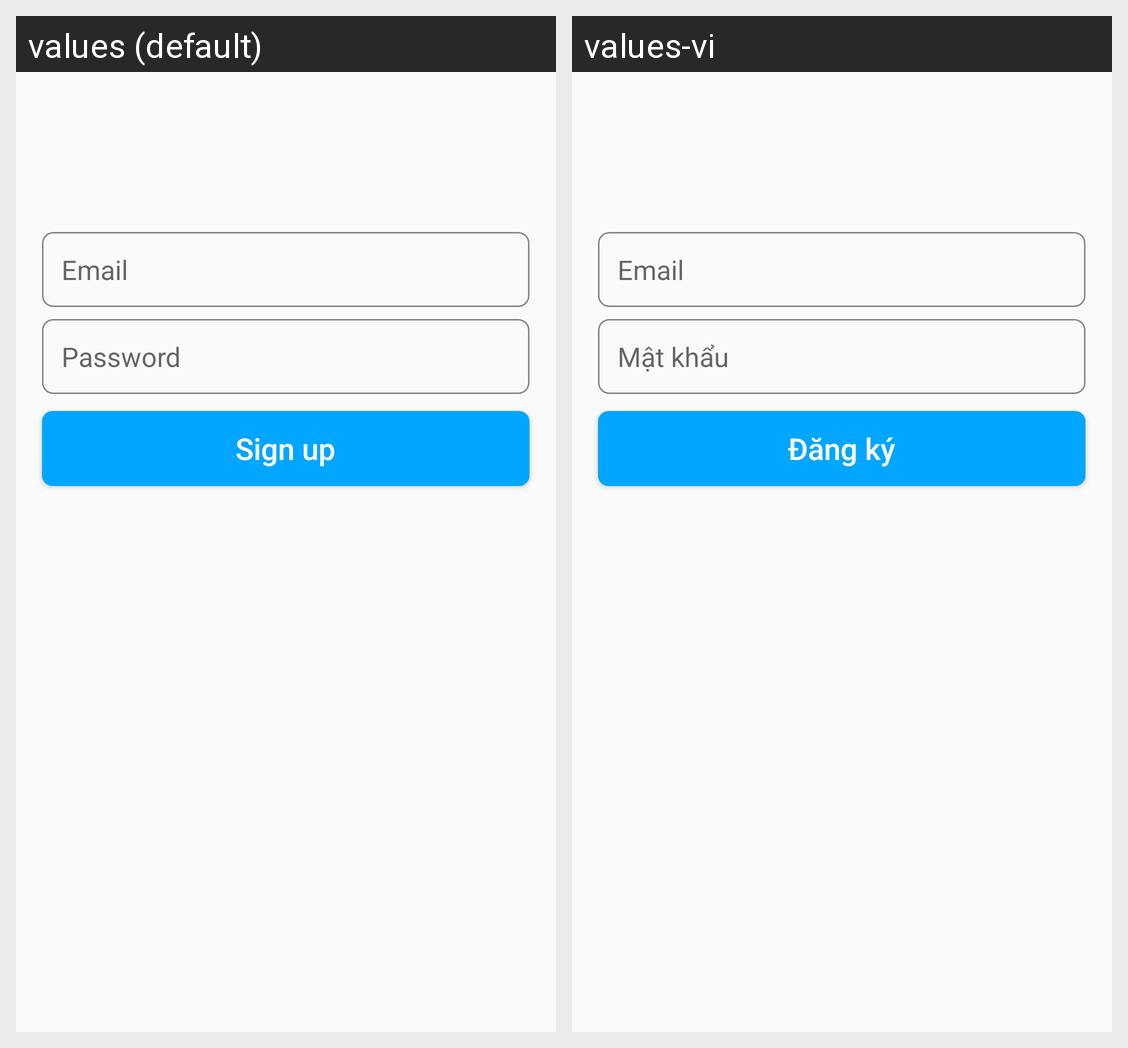

Translations of the strings shown on this Android screen, per locale in the grid:
Android screen res/layout/activity_register.xml rendered under 2 locales, left to right: values (default), values-vi. Device: Nexus 5 (rendered at 1080×1920; each locale shown at half size, 540×960, under a caption strip naming it); theme AppTheme.
Strings drawn on this screen, with the default value and each locale's value (text and hints the layout hard-codes, and strings that could not be matched under every locale, appear in the picture but are not listed):

text_sign_up
  values: Sign up
  values-vi: Đăng ký

username
  values: Email
  values-vi: Email

text_hint_password
  values: Password
  values-vi: Mật khẩu
